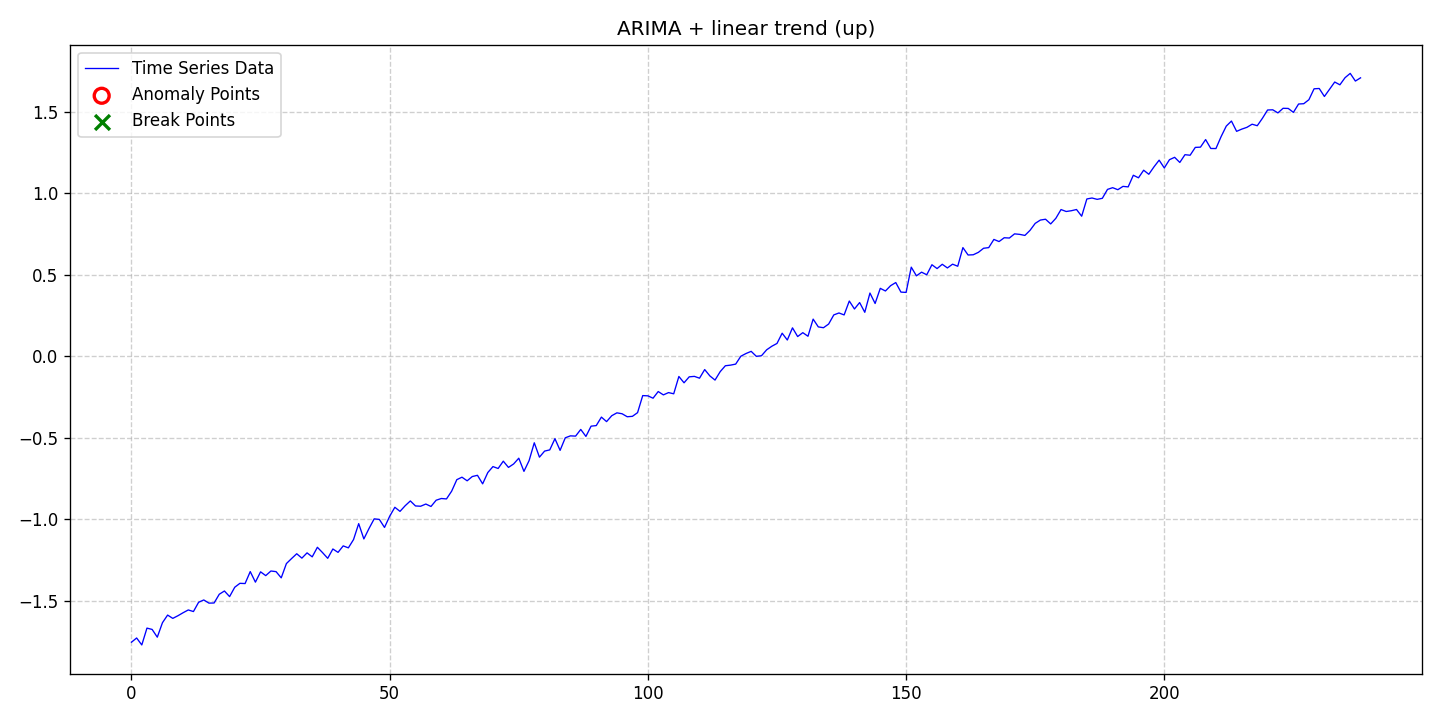

The file beside this chart, header and first rows:
date, data, stationary, det_lin_up, det_lin_down, det_quad, det_cubic, det_exp, det_damped, stoc_trend, volatility, single_seas, multiple_seas, point_anom_single, point_anom_multi, collect_anom, context_anom, mean_shift, var_shift, trend_shift, point_anom_count, point_anom_location, point_anom_point, collect_anom_count
2020-01-01, -1.753, 0, 1, 0, 0, 0, 0, 0, 1, 0, 0, 0, 0, 0, 0, 0, 0, 0, 0, 0, none, , 0
2020-01-02, -1.727, 0, 1, 0, 0, 0, 0, 0, 1, 0, 0, 0, 0, 0, 0, 0, 0, 0, 0, 0, none, , 0
2020-01-03, -1.77, 0, 1, 0, 0, 0, 0, 0, 1, 0, 0, 0, 0, 0, 0, 0, 0, 0, 0, 0, none, , 0
2020-01-04, -1.667, 0, 1, 0, 0, 0, 0, 0, 1, 0, 0, 0, 0, 0, 0, 0, 0, 0, 0, 0, none, , 0
2020-01-05, -1.675, 0, 1, 0, 0, 0, 0, 0, 1, 0, 0, 0, 0, 0, 0, 0, 0, 0, 0, 0, none, , 0
2020-01-06, -1.722, 0, 1, 0, 0, 0, 0, 0, 1, 0, 0, 0, 0, 0, 0, 0, 0, 0, 0, 0, none, , 0
2020-01-07, -1.633, 0, 1, 0, 0, 0, 0, 0, 1, 0, 0, 0, 0, 0, 0, 0, 0, 0, 0, 0, none, , 0
2020-01-08, -1.587, 0, 1, 0, 0, 0, 0, 0, 1, 0, 0, 0, 0, 0, 0, 0, 0, 0, 0, 0, none, , 0
2020-01-09, -1.607, 0, 1, 0, 0, 0, 0, 0, 1, 0, 0, 0, 0, 0, 0, 0, 0, 0, 0, 0, none, , 0
2020-01-10, -1.591, 0, 1, 0, 0, 0, 0, 0, 1, 0, 0, 0, 0, 0, 0, 0, 0, 0, 0, 0, none, , 0
2020-01-11, -1.572, 0, 1, 0, 0, 0, 0, 0, 1, 0, 0, 0, 0, 0, 0, 0, 0, 0, 0, 0, none, , 0
2020-01-12, -1.555, 0, 1, 0, 0, 0, 0, 0, 1, 0, 0, 0, 0, 0, 0, 0, 0, 0, 0, 0, none, , 0
2020-01-13, -1.565, 0, 1, 0, 0, 0, 0, 0, 1, 0, 0, 0, 0, 0, 0, 0, 0, 0, 0, 0, none, , 0
2020-01-14, -1.508, 0, 1, 0, 0, 0, 0, 0, 1, 0, 0, 0, 0, 0, 0, 0, 0, 0, 0, 0, none, , 0
2020-01-15, -1.494, 0, 1, 0, 0, 0, 0, 0, 1, 0, 0, 0, 0, 0, 0, 0, 0, 0, 0, 0, none, , 0
2020-01-16, -1.513, 0, 1, 0, 0, 0, 0, 0, 1, 0, 0, 0, 0, 0, 0, 0, 0, 0, 0, 0, none, , 0
2020-01-17, -1.513, 0, 1, 0, 0, 0, 0, 0, 1, 0, 0, 0, 0, 0, 0, 0, 0, 0, 0, 0, none, , 0
2020-01-18, -1.459, 0, 1, 0, 0, 0, 0, 0, 1, 0, 0, 0, 0, 0, 0, 0, 0, 0, 0, 0, none, , 0
2020-01-19, -1.439, 0, 1, 0, 0, 0, 0, 0, 1, 0, 0, 0, 0, 0, 0, 0, 0, 0, 0, 0, none, , 0
2020-01-20, -1.473, 0, 1, 0, 0, 0, 0, 0, 1, 0, 0, 0, 0, 0, 0, 0, 0, 0, 0, 0, none, , 0
2020-01-21, -1.416, 0, 1, 0, 0, 0, 0, 0, 1, 0, 0, 0, 0, 0, 0, 0, 0, 0, 0, 0, none, , 0
2020-01-22, -1.392, 0, 1, 0, 0, 0, 0, 0, 1, 0, 0, 0, 0, 0, 0, 0, 0, 0, 0, 0, none, , 0
2020-01-23, -1.393, 0, 1, 0, 0, 0, 0, 0, 1, 0, 0, 0, 0, 0, 0, 0, 0, 0, 0, 0, none, , 0
2020-01-24, -1.32, 0, 1, 0, 0, 0, 0, 0, 1, 0, 0, 0, 0, 0, 0, 0, 0, 0, 0, 0, none, , 0
2020-01-25, -1.385, 0, 1, 0, 0, 0, 0, 0, 1, 0, 0, 0, 0, 0, 0, 0, 0, 0, 0, 0, none, , 0
2020-01-26, -1.322, 0, 1, 0, 0, 0, 0, 0, 1, 0, 0, 0, 0, 0, 0, 0, 0, 0, 0, 0, none, , 0
2020-01-27, -1.345, 0, 1, 0, 0, 0, 0, 0, 1, 0, 0, 0, 0, 0, 0, 0, 0, 0, 0, 0, none, , 0
2020-01-28, -1.317, 0, 1, 0, 0, 0, 0, 0, 1, 0, 0, 0, 0, 0, 0, 0, 0, 0, 0, 0, none, , 0
2020-01-29, -1.32, 0, 1, 0, 0, 0, 0, 0, 1, 0, 0, 0, 0, 0, 0, 0, 0, 0, 0, 0, none, , 0
2020-01-30, -1.358, 0, 1, 0, 0, 0, 0, 0, 1, 0, 0, 0, 0, 0, 0, 0, 0, 0, 0, 0, none, , 0
2020-01-31, -1.271, 0, 1, 0, 0, 0, 0, 0, 1, 0, 0, 0, 0, 0, 0, 0, 0, 0, 0, 0, none, , 0
2020-02-01, -1.24, 0, 1, 0, 0, 0, 0, 0, 1, 0, 0, 0, 0, 0, 0, 0, 0, 0, 0, 0, none, , 0
2020-02-02, -1.211, 0, 1, 0, 0, 0, 0, 0, 1, 0, 0, 0, 0, 0, 0, 0, 0, 0, 0, 0, none, , 0
2020-02-03, -1.238, 0, 1, 0, 0, 0, 0, 0, 1, 0, 0, 0, 0, 0, 0, 0, 0, 0, 0, 0, none, , 0
2020-02-04, -1.205, 0, 1, 0, 0, 0, 0, 0, 1, 0, 0, 0, 0, 0, 0, 0, 0, 0, 0, 0, none, , 0
2020-02-05, -1.23, 0, 1, 0, 0, 0, 0, 0, 1, 0, 0, 0, 0, 0, 0, 0, 0, 0, 0, 0, none, , 0
2020-02-06, -1.171, 0, 1, 0, 0, 0, 0, 0, 1, 0, 0, 0, 0, 0, 0, 0, 0, 0, 0, 0, none, , 0
2020-02-07, -1.204, 0, 1, 0, 0, 0, 0, 0, 1, 0, 0, 0, 0, 0, 0, 0, 0, 0, 0, 0, none, , 0
2020-02-08, -1.239, 0, 1, 0, 0, 0, 0, 0, 1, 0, 0, 0, 0, 0, 0, 0, 0, 0, 0, 0, none, , 0
2020-02-09, -1.182, 0, 1, 0, 0, 0, 0, 0, 1, 0, 0, 0, 0, 0, 0, 0, 0, 0, 0, 0, none, , 0
2020-02-10, -1.202, 0, 1, 0, 0, 0, 0, 0, 1, 0, 0, 0, 0, 0, 0, 0, 0, 0, 0, 0, none, , 0
2020-02-11, -1.163, 0, 1, 0, 0, 0, 0, 0, 1, 0, 0, 0, 0, 0, 0, 0, 0, 0, 0, 0, none, , 0
2020-02-12, -1.175, 0, 1, 0, 0, 0, 0, 0, 1, 0, 0, 0, 0, 0, 0, 0, 0, 0, 0, 0, none, , 0
2020-02-13, -1.124, 0, 1, 0, 0, 0, 0, 0, 1, 0, 0, 0, 0, 0, 0, 0, 0, 0, 0, 0, none, , 0
2020-02-14, -1.026, 0, 1, 0, 0, 0, 0, 0, 1, 0, 0, 0, 0, 0, 0, 0, 0, 0, 0, 0, none, , 0
2020-02-15, -1.12, 0, 1, 0, 0, 0, 0, 0, 1, 0, 0, 0, 0, 0, 0, 0, 0, 0, 0, 0, none, , 0
2020-02-16, -1.056, 0, 1, 0, 0, 0, 0, 0, 1, 0, 0, 0, 0, 0, 0, 0, 0, 0, 0, 0, none, , 0
2020-02-17, -0.9968, 0, 1, 0, 0, 0, 0, 0, 1, 0, 0, 0, 0, 0, 0, 0, 0, 0, 0, 0, none, , 0
2020-02-18, -1, 0, 1, 0, 0, 0, 0, 0, 1, 0, 0, 0, 0, 0, 0, 0, 0, 0, 0, 0, none, , 0
2020-02-19, -1.049, 0, 1, 0, 0, 0, 0, 0, 1, 0, 0, 0, 0, 0, 0, 0, 0, 0, 0, 0, none, , 0
2020-02-20, -0.9809, 0, 1, 0, 0, 0, 0, 0, 1, 0, 0, 0, 0, 0, 0, 0, 0, 0, 0, 0, none, , 0
2020-02-21, -0.9259, 0, 1, 0, 0, 0, 0, 0, 1, 0, 0, 0, 0, 0, 0, 0, 0, 0, 0, 0, none, , 0
2020-02-22, -0.9509, 0, 1, 0, 0, 0, 0, 0, 1, 0, 0, 0, 0, 0, 0, 0, 0, 0, 0, 0, none, , 0
2020-02-23, -0.9163, 0, 1, 0, 0, 0, 0, 0, 1, 0, 0, 0, 0, 0, 0, 0, 0, 0, 0, 0, none, , 0
2020-02-24, -0.887, 0, 1, 0, 0, 0, 0, 0, 1, 0, 0, 0, 0, 0, 0, 0, 0, 0, 0, 0, none, , 0
2020-02-25, -0.9177, 0, 1, 0, 0, 0, 0, 0, 1, 0, 0, 0, 0, 0, 0, 0, 0, 0, 0, 0, none, , 0
2020-02-26, -0.9194, 0, 1, 0, 0, 0, 0, 0, 1, 0, 0, 0, 0, 0, 0, 0, 0, 0, 0, 0, none, , 0
2020-02-27, -0.906, 0, 1, 0, 0, 0, 0, 0, 1, 0, 0, 0, 0, 0, 0, 0, 0, 0, 0, 0, none, , 0
2020-02-28, -0.9209, 0, 1, 0, 0, 0, 0, 0, 1, 0, 0, 0, 0, 0, 0, 0, 0, 0, 0, 0, none, , 0
2020-02-29, -0.8825, 0, 1, 0, 0, 0, 0, 0, 1, 0, 0, 0, 0, 0, 0, 0, 0, 0, 0, 0, none, , 0
... 179 more rows
